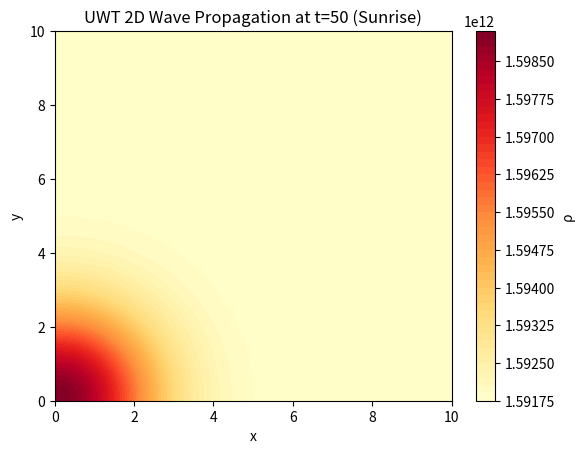

Reproduce this figure in Python.
import numpy as np
import matplotlib.pyplot as plt

# Params for UWT PDE
nx, ny = 50, 50
nt = 100
dx = dy = 10 / (nx - 1)
dt = 0.01  # Stability
x = np.linspace(0, 10, nx)
y = np.linspace(0, 10, ny)
X, Y = np.meshgrid(x, y)
r = np.sqrt((X - 0.5)**2 + (Y - 0.5)**2)  # Offset for bottom-left rise
rho = 15 + 5 * np.exp(-((X - 0.5)**2 + (Y - 0.5)**2) / 1.0)  # Sunrise IC at (0.5, 0.5)

# UWT PDE params
D, k, beta = 1, 1, 4.07  # Positive growth

# Sim loop (explicit FD)
max_rho = 1000  # Cap
for n in range(nt):
    rho_new = rho.copy()
    for i in range(1, nx-1):
        for j in range(1, ny-1):
            lap = (rho[i+1,j] - 2*rho[i,j] + rho[i-1,j]) / dx**2 + \
                  (rho[i,j+1] - 2*rho[i,j] + rho[i,j-1]) / dy**2
            rho_new[i,j] += dt * (D * lap + k * np.where(rho[i,j] > 0, min(rho[i,j], max_rho), 0.01)**beta)
    rho = np.where(np.isnan(rho_new) | np.isinf(rho_new), rho, rho_new)  # Handle nan/inf
    rho[0, :] = rho[1, :]  # No-flux
    rho[-1, :] = rho[-2, :]  # No-flux
    rho[:, 0] = rho[:, 1]  # No-flux
    rho[:, -1] = rho[:, -2]  # No-flux

# Plot
plt.contourf(X, Y, rho, levels=50, cmap='YlOrRd')  # Sunrise colors
plt.colorbar(label='ρ')
plt.title('UWT 2D Wave Propagation at t=50 (Sunrise)')
plt.xlabel('x')
plt.ylabel('y')
plt.savefig('uwt_2d_sunrise.png')
plt.show()
